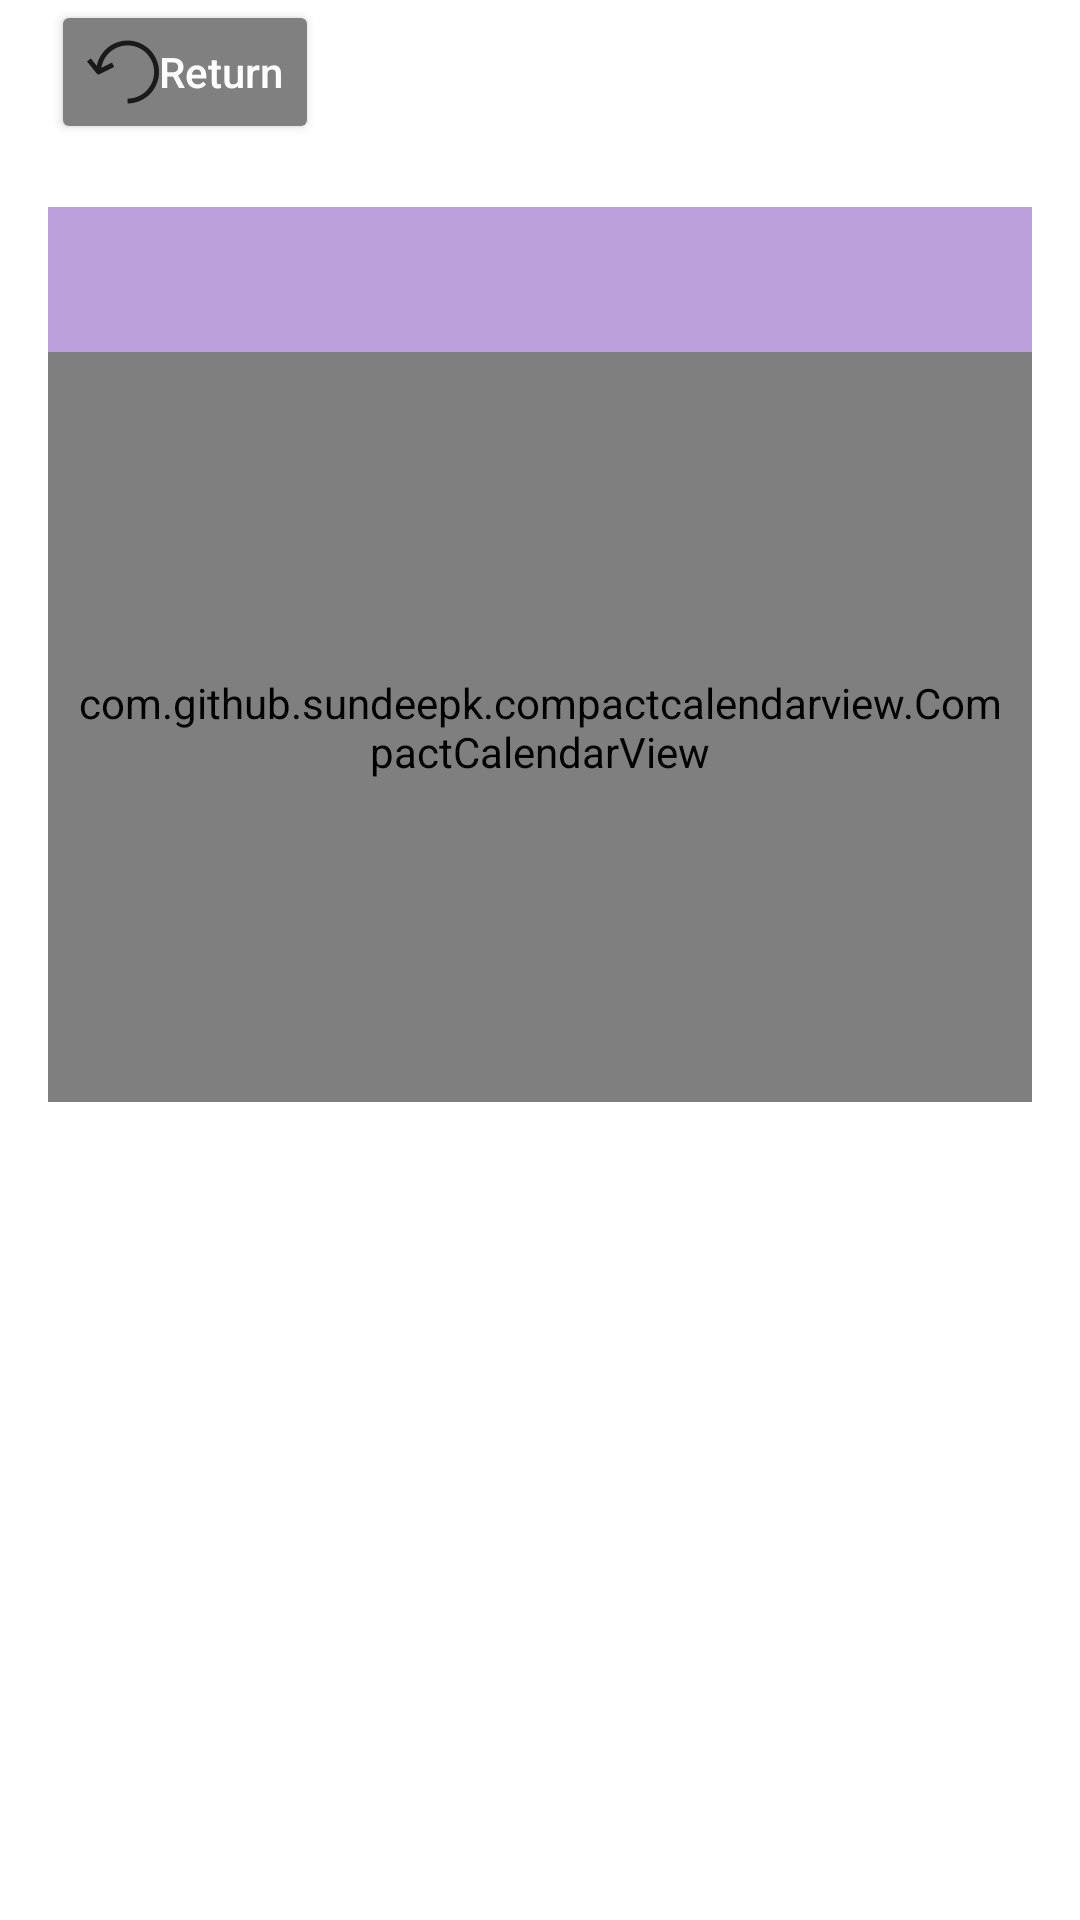

Layout XML and referenced resources for this Android screen:
<!-- AndroidManifest.xml: application theme Theme.Deadline_App -->
<!-- res/layout/activity_calendar.xml -->
<?xml version="1.0" encoding="utf-8"?>
<RelativeLayout xmlns:android="http://schemas.android.com/apk/res/android"
    xmlns:tools="http://schemas.android.com/tools"
    android:layout_width="match_parent"
    android:layout_height="match_parent"
    android:paddingHorizontal="16dp"
    android:id="@+id/activity_calendar"
    tools:context=".CalendarActivity"
    xmlns:app="http://schemas.android.com/apk/res-auto"
    >
    <Button
        android:id="@+id/returnButton"
        android:layout_width="wrap_content"
        android:layout_height="wrap_content"
        android:layout_alignParentLeft="true"
        android:layout_alignParentTop="true"
        android:layout_marginStart="1dp"
        android:layout_marginEnd="1dp"
        android:layout_marginRight="1dp"
        android:layout_marginBottom="1dp"
        android:backgroundTint="@color/gray"
        android:drawableLeft="@drawable/return_icon"
        android:text="Return"
        android:textAllCaps="false"
        android:textColor="@color/white" />

    <TextView
        android:id="@+id/monthText"
        android:layout_width="match_parent"
        android:layout_height="wrap_content"
        android:layout_below="@+id/returnButton"
        android:layout_marginTop="20dp"
        android:background="@color/light_purple"
        android:gravity="center_horizontal"
        android:textAlignment="center"
        android:textColor="@color/white"
        android:textSize="36dp"
        android:textStyle="bold"
        tools:text="MMM - yyyy">

    </TextView>

    <com.github.sundeepk.compactcalendarview.CompactCalendarView xmlns:app="http://schemas.android.com/apk/res-auto"
        android:id="@+id/compactcalendar_view"
        android:layout_width="match_parent"
        android:layout_height="250dp"
        android:layout_below="@id/monthText"
        android:paddingLeft="10dp"
        android:paddingRight="10dp"
        app:compactCalendarBackgroundColor="@color/purple"
        app:compactCalendarCurrentDayBackgroundColor="@color/blue"
        app:compactCalendarCurrentSelectedDayBackgroundColor="@color/light_purple"
        app:compactCalendarMultiEventIndicatorColor="@color/red"
        app:compactCalendarTargetHeight="270dp"
        app:compactCalendarTextColor="@color/white"
        app:compactCalendarTextSize="14sp" />

    <TextView
        android:id="@+id/calendar_text"
        android:layout_width="wrap_content"
        android:layout_height="wrap_content"
        android:layout_below="@id/compactcalendar_view"
        android:layout_marginTop="20dp"
        android:textSize="24dp"
        tools:text=""

        />

    <androidx.recyclerview.widget.RecyclerView
        android:id="@+id/calendarRecyclerView"
        android:layout_width="match_parent"
        android:layout_height="wrap_content"
        android:layout_below="@id/calendar_text"
        android:layout_marginTop="10dp"
        android:nestedScrollingEnabled="true"
        app:fastScrollEnabled="false"
        app:layoutManager="androidx.recyclerview.widget.LinearLayoutManager" />

    <ImageView
        android:id="@+id/chill1"
        android:layout_width="256dp"
        android:layout_height="256dp"
        android:layout_below="@id/calendar_text"
        android:layout_centerHorizontal="true"
        android:layout_marginTop="10dp"
        android:src="@drawable/chill1"
        android:visibility="gone" />
    <ImageView
        android:id="@+id/chill2"
        android:layout_width="256dp"
        android:layout_height="256dp"
        android:layout_below="@id/calendar_text"
        android:layout_centerHorizontal="true"
        android:layout_marginTop="10dp"
        android:src="@drawable/chill2"
        android:visibility="gone" />
    <ImageView
        android:id="@+id/chill3"
        android:layout_width="256dp"
        android:layout_height="256dp"
        android:layout_below="@id/calendar_text"
        android:layout_centerHorizontal="true"
        android:layout_marginTop="10dp"
        android:src="@drawable/chill3"
        android:visibility="gone" />
    <ImageView
        android:id="@+id/chill4"
        android:layout_width="256dp"
        android:layout_height="256dp"
        android:layout_below="@id/calendar_text"
        android:layout_centerHorizontal="true"
        android:layout_marginTop="10dp"
        android:src="@drawable/chill4"
        android:visibility="gone" />
    <ImageView
        android:id="@+id/chill5"
        android:layout_width="256dp"
        android:layout_height="256dp"
        android:layout_below="@id/calendar_text"
        android:layout_centerHorizontal="true"
        android:layout_marginTop="10dp"
        android:src="@drawable/chill5"
        android:visibility="gone" />
    <ImageView
        android:id="@+id/chill6"
        android:layout_width="256dp"
        android:layout_height="256dp"
        android:layout_below="@id/calendar_text"
        android:layout_centerHorizontal="true"
        android:layout_marginTop="10dp"
        android:src="@drawable/chill6"
        android:visibility="gone" />
    <ImageView
        android:id="@+id/chill7"
        android:layout_width="256dp"
        android:layout_height="256dp"
        android:layout_below="@id/calendar_text"
        android:layout_centerHorizontal="true"
        android:layout_marginTop="10dp"
        android:src="@drawable/chill7"
        android:visibility="gone" />
    <ImageView
        android:id="@+id/chill8"
        android:layout_width="256dp"
        android:layout_height="256dp"
        android:layout_below="@id/calendar_text"
        android:layout_centerHorizontal="true"
        android:layout_marginTop="10dp"
        android:src="@drawable/chill8"
        android:visibility="gone" />
    <ImageView
        android:id="@+id/chill9"
        android:layout_width="256dp"
        android:layout_height="256dp"
        android:layout_below="@id/calendar_text"
        android:layout_centerHorizontal="true"
        android:layout_marginTop="10dp"
        android:src="@drawable/chill9"
        android:visibility="gone" />
    <ImageView
        android:id="@+id/chill10"
        android:layout_width="256dp"
        android:layout_height="256dp"
        android:layout_below="@id/calendar_text"
        android:layout_centerHorizontal="true"
        android:layout_marginTop="10dp"
        android:src="@drawable/chill10"
        android:visibility="gone" />
    <ImageView
        android:id="@+id/chill11"
        android:layout_width="256dp"
        android:layout_height="256dp"
        android:layout_below="@id/calendar_text"
        android:layout_centerHorizontal="true"
        android:layout_marginTop="10dp"
        android:src="@drawable/chill11"
        android:visibility="gone" />
    <ImageView
        android:id="@+id/chill12"
        android:layout_width="256dp"
        android:layout_height="256dp"
        android:layout_below="@id/calendar_text"
        android:layout_centerHorizontal="true"
        android:layout_marginTop="10dp"
        android:src="@drawable/chill12"
        android:visibility="gone" />
    <ImageView
        android:id="@+id/chill13"
        android:layout_width="256dp"
        android:layout_height="256dp"
        android:layout_below="@id/calendar_text"
        android:layout_centerHorizontal="true"
        android:layout_marginTop="10dp"
        android:src="@drawable/chill13"
        android:visibility="gone" />
    <ImageView
        android:id="@+id/chill14"
        android:layout_width="256dp"
        android:layout_height="256dp"
        android:layout_below="@id/calendar_text"
        android:layout_centerHorizontal="true"
        android:layout_marginTop="10dp"
        android:src="@drawable/chill14"
        android:visibility="gone" />
    <ImageView
        android:id="@+id/chill15"
        android:layout_width="256dp"
        android:layout_height="256dp"
        android:layout_below="@id/calendar_text"
        android:layout_centerHorizontal="true"
        android:layout_marginTop="10dp"
        android:src="@drawable/chill15"
        android:visibility="gone" />

</RelativeLayout>
<!-- resources referenced by this layout -->
<resources>
  <color name="blue">#FF0000FF</color>
  <color name="gray">#FF808080</color>
  <color name="light_purple">#FFBCA0DC</color>
  <color name="purple">#FF8E5DC6</color>
  <color name="red">#FF0000</color>
  <color name="white">#FFFFFFFF</color>
  <!-- drawable chill1: png bitmap (drawable-200dpi, 64405 bytes) -->
  <!-- drawable chill10: png bitmap (drawable-200dpi, 34110 bytes) -->
  <!-- drawable chill11: png bitmap (drawable-200dpi, 35576 bytes) -->
  <!-- drawable chill12: png bitmap (drawable-200dpi, 25551 bytes) -->
  <!-- drawable chill14: png bitmap (drawable-200dpi, 7145 bytes) -->
  <!-- drawable chill15: png bitmap (drawable-200dpi, 12620 bytes) -->
  <!-- drawable chill2: png bitmap (drawable-200dpi, 23113 bytes) -->
  <!-- drawable chill3: png bitmap (drawable-200dpi, 22929 bytes) -->
  <!-- drawable chill4: png bitmap (drawable-200dpi, 49632 bytes) -->
  <!-- drawable chill5: png bitmap (drawable-200dpi, 33869 bytes) -->
  <!-- drawable chill6: png bitmap (drawable-200dpi, 7569 bytes) -->
  <!-- drawable chill7: png bitmap (drawable-200dpi, 33997 bytes) -->
  <!-- drawable chill8: png bitmap (drawable-200dpi, 13750 bytes) -->
  <!-- drawable chill9: png bitmap (drawable-200dpi, 26355 bytes) -->
  <!-- drawable return_icon: png bitmap (drawable-hdpi, 594 bytes) -->
  <style name="Theme.Deadline_App" parent="Theme.MaterialComponents.Light.DarkActionBar">
          
          <item name="colorPrimary">@color/purple_200</item>
          <item name="colorPrimaryVariant">@color/purple_700</item>
          <item name="colorOnPrimary">@color/white</item>
          
          <item name="colorSecondary">@color/teal_200</item>
          <item name="colorSecondaryVariant">@color/teal_700</item>
          <item name="colorOnSecondary">@color/black</item>
          
          <item name="android:statusBarColor" tools:targetApi="l">?attr/colorPrimaryVariant</item>
          
          <item name="android:forceDarkAllowed" tools:targetApi="q">false</item>
      </style>
  <color name="purple_200">#FFBB86FC</color>
  <color name="purple_700">#FF3700B3</color>
  <color name="teal_200">#FF03DAC5</color>
  <color name="teal_700">#FF018786</color>
  <color name="black">#FF000000</color>
</resources>
